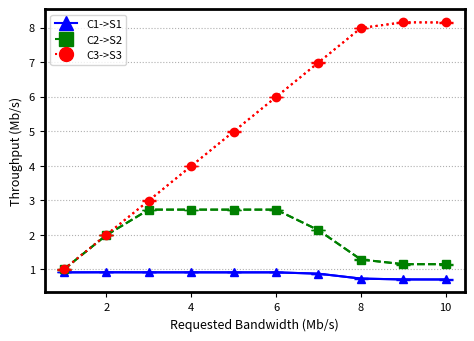

Python code for this plot:
import matplotlib.pyplot as plt
from matplotlib.lines import Line2D

def plotar_grafico():
    banda_requisitada = [1, 2, 3, 4, 5, 6, 7, 8, 9, 10]
    
    # Valores de tempos para cada tipo de intenção
    fluxo_c1 = [0.913, 0.9155, 0.914, 0.914, 0.913, 0.9135, 0.875, 0.733, 0.708, 0.707]
    fluxo_c2 = [1, 1.99, 2.73, 2.73, 2.73, 2.73, 2.135, 1.285, 1.15, 1.15]
    fluxo_c3 = [1, 2, 2.99, 3.99, 4.99, 5.99, 6.99, 7.99, 8.155, 8.15]

    # Valores de erros mínimos e máximos para cada tipo de intenção
    erros_minimos_c1 = [0.912, 0.913, 0.913, 0.912, 0.913, 0.913, 0.874, 0.731, 0.706, 0.704]
    erros_maximos_c1 = [0.914, 0.918, 0.917, 0.917, 0.915, 0.914, 0.876, 0.736, 0.711, 0.709]
    
    erros_minimos_c2 = [0.99, 1.99, 2.72, 2.72, 2.71, 2.71, 2.13, 1.28, 1.14, 1.14]
    erros_maximos_c2 = [1, 2, 2.73, 2.73, 2.73, 2.73, 2.14, 1.31, 1.16, 1.16]
    
    erros_minimos_c3 = [0.99, 1.99, 2.99, 3.99, 4.99, 5.99, 6.99, 7.99, 8.13, 8.13]
    erros_maximos_c3 = [1, 2, 3, 4, 5, 6, 7, 8, 8.16, 8.16]
    
    fig = plt.figure(figsize=(6,4))
    ax = fig.gca()

    # Definindo cores para cada tipo de intenção
    cores = ['blue', 'green', 'red']
    
    # Definindo formas para os pontos de cada tipo de intenção
    formas_pontos = ['^', 's', 'o']

    estilos_linha = ['solid', 'dashed', 'dotted']
    
    # Definindo nomes para cada tipo de intenção
    nomes_legenda = ['C1->S1', 'C2->S2', 'C3->S3']

    # Plotando os pontos para cada tipo de intenção
    handles = []
    for i in range(3):
        tempos = [fluxo_c1, fluxo_c2, fluxo_c3][i]
        erros_minimos = [erros_minimos_c1, erros_minimos_c2, erros_minimos_c3][i]
        erros_maximos = [erros_maximos_c1, erros_maximos_c2, erros_maximos_c3][i]
        
        # Calcula a diferença entre os valores máximos e mínimos e os valores médios dos pontos de dados
        diferenca_minima = [abs(t - emin) for t, emin in zip(tempos, erros_minimos)]
        diferenca_maxima = [abs(emax - t) for t, emax in zip(tempos, erros_maximos)]
        
        # Plota os pontos com barras de erro definidas pelos valores mínimos e máximos
        line = plt.plot(banda_requisitada, tempos, linestyle=estilos_linha[i], color=cores[i])[0]
        handles.append(Line2D([], [], color=cores[i], marker=formas_pontos[i], markersize=10, linestyle=estilos_linha[i]))
        plt.errorbar(banda_requisitada, tempos, yerr=[diferenca_minima, diferenca_maxima], fmt=formas_pontos[i], linestyle=estilos_linha[i], color=cores[i], capsize=5, label=nomes_legenda[i], ecolor=cores[i])

    plt.ylabel("Throughput (Mb/s)", fontsize=9)
    plt.xlabel("Requested Bandwidth (Mb/s)", fontsize=9)
    plt.grid(linestyle='dotted', axis='y')
    plt.yticks([1, 2, 3, 4, 5, 6, 7, 8])
    # Criando os elementos personalizados da legenda
    plt.legend(handles, nomes_legenda, loc='best', fontsize=8)

    plt.tick_params(labelsize=8)
    plt.subplots_adjust(left=0.2, bottom=0.18, right=0.9, top=0.888, wspace=0.2, hspace=0.2)

    for axis in ['top','bottom','left','right']:
        ax.spines[axis].set_linewidth(2)
    
    plt.show()
    fig.savefig("tcpreplay-com-limitacao.pdf", bbox_inches='tight')

if __name__ == "__main__":
    plotar_grafico()
